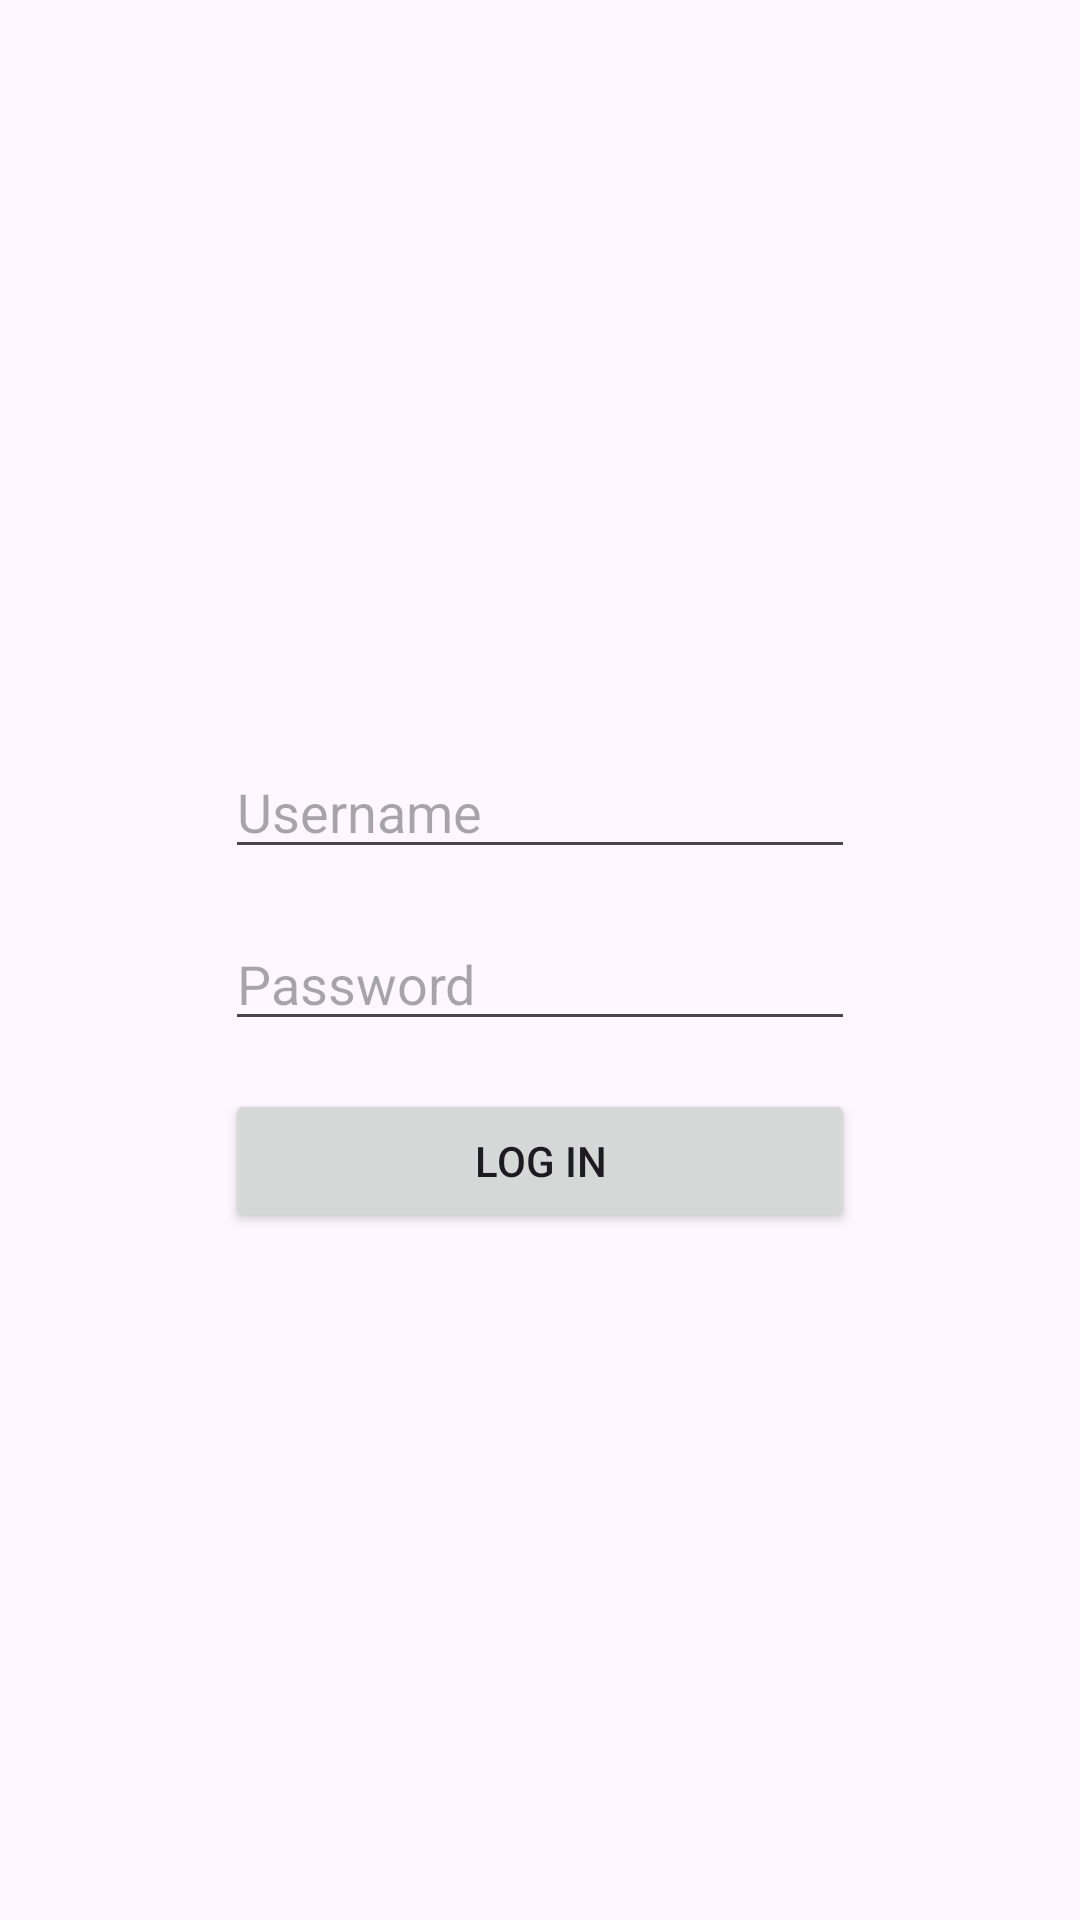

Here is an Android app screen rendered from its layout file. Give the layout XML and the strings, colors and styles it references.
<!-- AndroidManifest.xml: application theme Theme.RetrofitLessonOne -->
<!-- res/layout/fragment_login.xml -->
<?xml version="1.0" encoding="utf-8"?>
<androidx.constraintlayout.widget.ConstraintLayout xmlns:android="http://schemas.android.com/apk/res/android"
    xmlns:app="http://schemas.android.com/apk/res-auto"
    xmlns:tools="http://schemas.android.com/tools"
    android:layout_width="match_parent"
    android:layout_height="match_parent"
    tools:context=".LoginFragment">
    <LinearLayout
        android:layout_width="wrap_content"
        android:layout_height="wrap_content"
        android:orientation="vertical"
        app:layout_constraintBottom_toBottomOf="parent"
        app:layout_constraintEnd_toEndOf="parent"
        app:layout_constraintStart_toStartOf="parent"
        app:layout_constraintTop_toTopOf="parent">

        <ImageView
            android:id="@+id/imageView"
            android:layout_width="match_parent"
            android:layout_height="match_parent"
            android:src="@drawable/ic_launcher_foreground" />

        <TextView
            android:id="@+id/tvName"
            android:layout_width="match_parent"
            android:layout_height="wrap_content"
            android:textAlignment="center"
            android:text="" />

        <EditText
            android:id="@+id/edUsername"
            android:layout_width="wrap_content"
            android:layout_height="wrap_content"
            android:ems="10"
            android:hint="Username"
            android:inputType="text" />

        <EditText
            android:id="@+id/edPassword"
            android:layout_width="wrap_content"
            android:layout_height="wrap_content"
            android:layout_marginTop="16dp"
            android:ems="10"
            android:hint="Password"
            android:inputType="text" />

        <Button
            android:id="@+id/btnLogin"
            android:layout_width="match_parent"
            android:layout_height="wrap_content"
            android:layout_marginTop="16dp"
            android:text="Log In" />

    </LinearLayout>

    <Button
        android:id="@+id/btnNextFrag"
        android:layout_width="0dp"
        android:layout_height="wrap_content"
        android:text="Next"
        android:layout_margin="5dp"
        android:visibility="gone"
        app:layout_constraintBottom_toBottomOf="parent"
        app:layout_constraintEnd_toEndOf="parent"
        app:layout_constraintStart_toStartOf="parent" />

</androidx.constraintlayout.widget.ConstraintLayout>
<!-- resources referenced by this layout -->
<resources>
  <style name="Theme.RetrofitLessonOne" parent="Base.Theme.RetrofitLessonOne" />
  <style name="Base.Theme.RetrofitLessonOne" parent="Theme.Material3.DayNight.NoActionBar">
          
          
      </style>
</resources>
